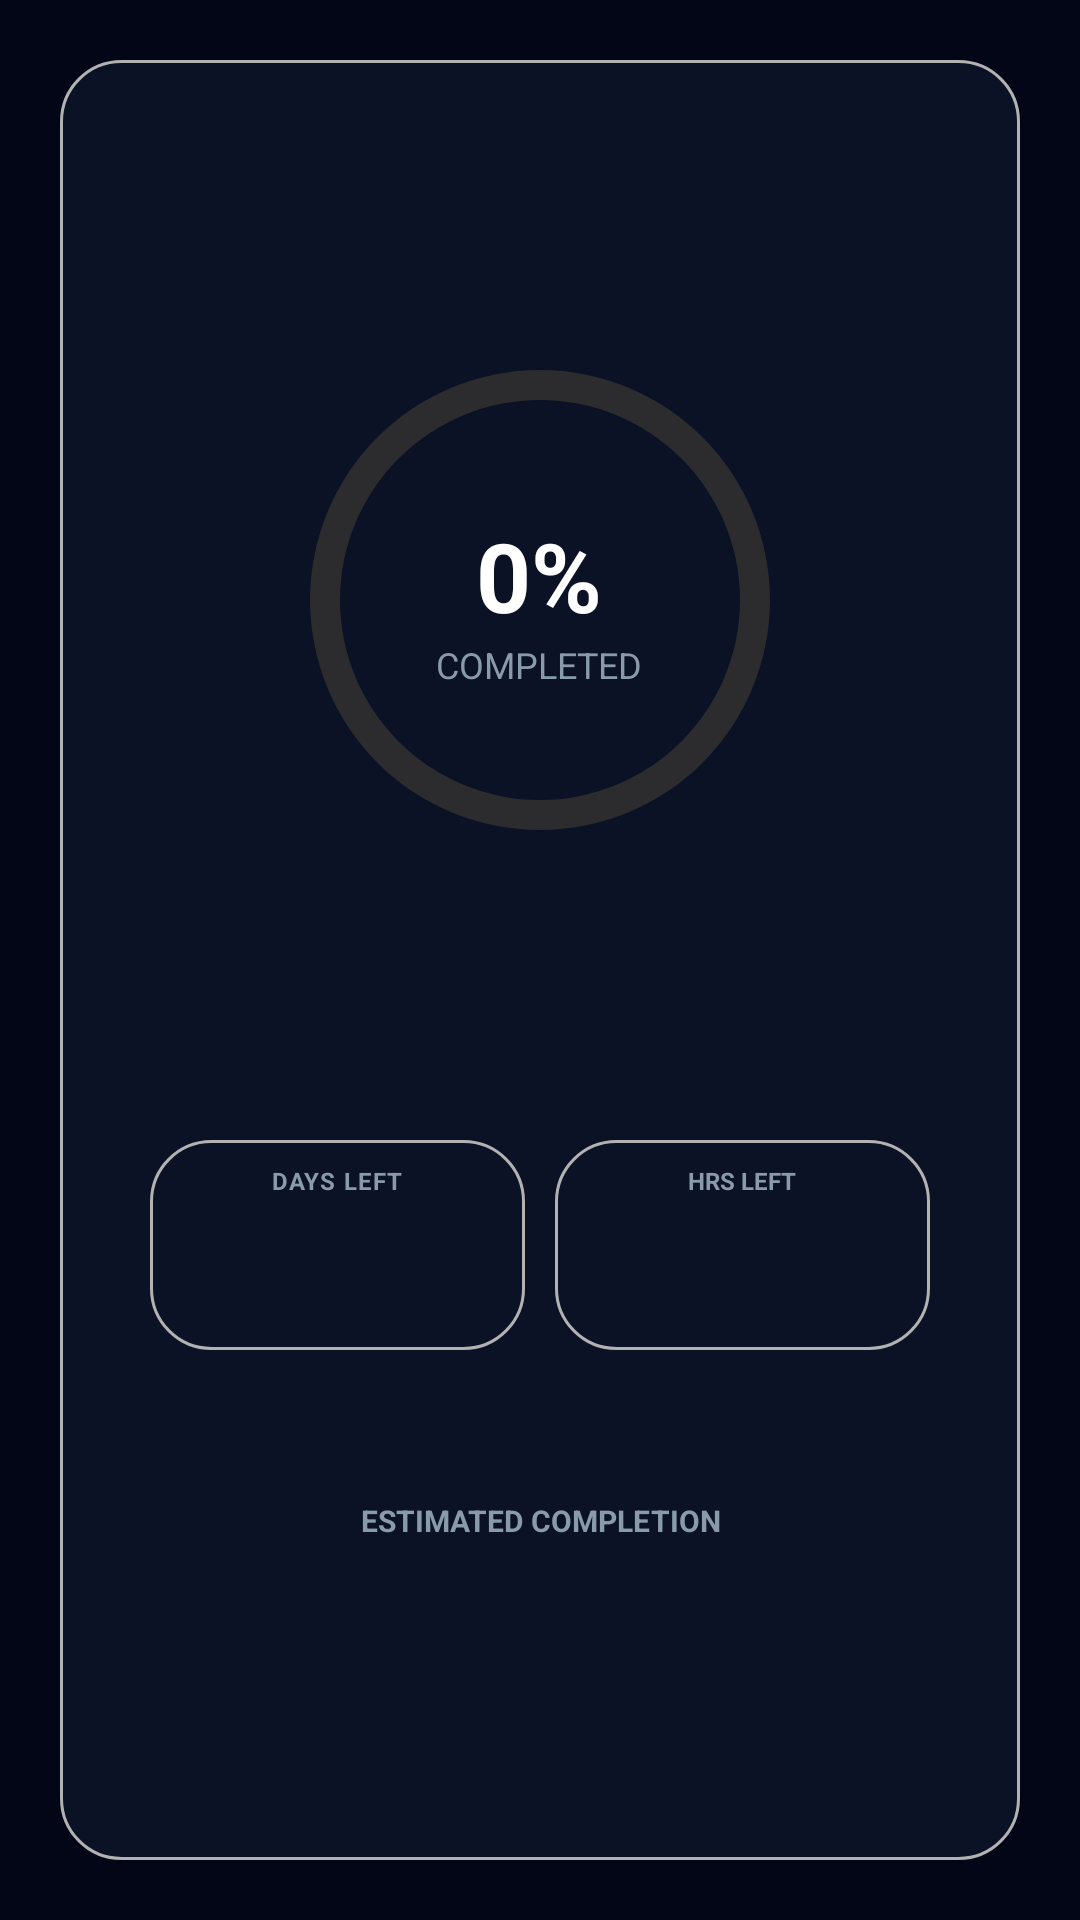

Produce the Android XML layout that renders to this screen, including the resource entries it uses.
<!-- AndroidManifest.xml: application theme Theme.App.Starting -->
<!-- res/layout/progress_fragment.xml -->
<?xml version="1.0" encoding="utf-8"?>
<LinearLayout xmlns:android="http://schemas.android.com/apk/res/android"
    android:layout_width="match_parent"
    android:layout_height="match_parent"
    android:background="#030617"
    >

    <LinearLayout
        android:layout_width="match_parent"
        android:layout_height="match_parent"
        android:layout_margin="20dp"
        android:background="@drawable/home_page_shape"
        android:orientation="vertical">


        <FrameLayout
            android:layout_width="match_parent"
            android:layout_height="match_parent"
            android:layout_weight="1"
            >

            <ProgressBar
                android:id="@+id/progressBarCircle"
                style="?android:attr/progressBarStyleHorizontal"
                android:layout_width="200dp"
                android:layout_height="200dp"
                android:layout_gravity="center"
                android:indeterminate="false"
                android:max="500"
                android:progress="0"
                android:progressDrawable="@drawable/circular_progress" />

            <LinearLayout
                android:layout_width="wrap_content"
                android:layout_height="wrap_content"
                android:layout_gravity="center"
                android:gravity="center"
                android:orientation="vertical">

            <LinearLayout
                android:layout_width="wrap_content"
                android:layout_height="wrap_content"
                android:layout_gravity="center"
                android:gravity="center"
                android:orientation="horizontal">

                <TextView
                    android:id="@+id/progress_percentageTxt"
                    android:layout_width="wrap_content"
                    android:layout_height="wrap_content"
                    android:text="0"
                    android:textColor="#FFFFFF"
                    android:textSize="32sp"
                    android:textStyle="bold" />

                <TextView
                    android:id="@+id/progress_percentageSymbol"
                    android:layout_width="wrap_content"
                    android:layout_height="wrap_content"
                    android:text="%"
                    android:textColor="#FFFFFF"
                    android:textSize="32sp"
                    android:textStyle="bold" />
            </LinearLayout>

                <TextView
                    android:id="@+id/progress_progressPercentageTxt"
                    android:layout_width="wrap_content"
                    android:layout_height="wrap_content"
                    android:text="COMPLETED"
                    android:textColor="@color/lightText"
                    android:textSize="12sp" />
            </LinearLayout>

        </FrameLayout>


        <LinearLayout
            android:layout_width="match_parent"
            android:layout_height="match_parent"
            android:layout_weight="2"
            android:orientation="horizontal">


            


            <LinearLayout
                android:layout_width="match_parent"
                android:layout_height="match_parent"
                android:layout_marginStart="30dp"
                android:layout_marginEnd="5dp"
                android:layout_marginBottom="50dp"
                android:layout_weight="1"
                android:background="@drawable/home_page_shape"
                android:gravity="center"
                android:orientation="vertical">

                <TextView
                    android:id="@+id/textView7"
                    android:layout_width="match_parent"
                    android:layout_height="wrap_content"
                    android:gravity="center"
                    android:letterSpacing="0.05"
                    android:text="DAYS LEFT"
                    android:textColor="@color/lightText"
                    android:textSize="8dp"
                    android:textStyle="bold" />

                <TextView
                    android:id="@+id/progress_daysLeftTxt"
                    android:layout_width="match_parent"
                    android:layout_height="wrap_content"
                    android:gravity="center"
                    android:text=""
                    android:textColor="#317af2"
                    android:textSize="32dp"
                    android:textStyle="bold" />
            </LinearLayout>

            <LinearLayout
                android:layout_width="match_parent"
                android:layout_height="match_parent"
                android:background="@drawable/home_page_shape"
                android:gravity="center"
                android:layout_weight="1"
                android:layout_marginStart="5dp"
                android:layout_marginEnd="30dp"
                android:layout_marginBottom="50dp"
                android:orientation="vertical">

                <TextView
                    android:id="@+id/textView10"
                    android:layout_width="match_parent"
                    android:layout_height="wrap_content"
                    android:gravity="center"
                    android:textColor="@color/lightText"
                    android:textSize="8dp"
                    android:textStyle="bold"
                    android:text="HRS LEFT" />

                <TextView
                    android:id="@+id/progress_hrsLeftTxt"
                    android:layout_width="match_parent"
                    android:layout_height="wrap_content"
                    android:gravity="center"
                    android:textColor="@color/lightText"
                    android:textSize="32dp"
                    android:textStyle="bold"
                    android:text="" />
            </LinearLayout>

        </LinearLayout>


        <LinearLayout
            android:layout_width="match_parent"
            android:layout_height="match_parent"
            android:layout_weight="2"
            android:gravity="center_horizontal"
            android:orientation="vertical">

            <TextView
                android:id="@+id/textView12"
                android:layout_width="match_parent"
                android:layout_height="wrap_content"
                android:gravity="center"
                android:textStyle="bold"
                android:textSize="10dp"
                android:textColor="@color/lightText"
                android:text="ESTIMATED COMPLETION" />

            <TextView
                android:id="@+id/estimatedDayTxt"
                android:gravity="center"
                android:layout_width="match_parent"
                android:layout_height="wrap_content"
                android:textColor="#FFFFFF"
                android:textStyle="bold"
                android:textSize="16dp"
                android:text="" />
        </LinearLayout>


    </LinearLayout>

</LinearLayout>
<!-- resources referenced by this layout -->
<resources>
  <color name="lightText">#899ba8</color>
  <!-- drawable circular_progress (drawable) -->
  <?xml version="1.0" encoding="utf-8"?>
  <layer-list xmlns:android="http://schemas.android.com/apk/res/android">
  
      <item android:id="@android:id/background">
          <shape
              android:innerRadiusRatio="3"
              android:shape="ring"
              android:thicknessRatio="20"
              android:useLevel="false">
              <solid android:color="#2C2C2E" /> </shape>
      </item>
  
      <item android:id="@android:id/progress">
          <rotate
              android:fromDegrees="270"
              android:pivotX="50%"
              android:pivotY="50%"
              android:toDegrees="270">
              <shape
                  android:innerRadiusRatio="3"
                  android:shape="ring"
                  android:thicknessRatio="20"
                  android:useLevel="true"> <solid android:color="#3B82F6" /> </shape>
          </rotate>
      </item>
  
  </layer-list>
  <!-- drawable home_page_shape (drawable) -->
  <?xml version="1.0" encoding="utf-8"?>
  <shape xmlns:android="http://schemas.android.com/apk/res/android"
      android:shape="rectangle">
      <solid android:color="#0b1225" />
      <stroke
          android:width="1dp"
          android:color="#b2b2b2" />
      <corners android:radius="20dp" />
  </shape>
  <style name="Theme.App.Starting" parent="Theme.SplashScreen">
          <item name="windowSplashScreenBackground">#f8f8f8</item>
  
          <item name="windowSplashScreenAnimatedIcon">@mipmap/main_launcher_icon_second_ojt_log_foreground</item>
  
          <item name="postSplashScreenTheme">@style/Theme.Ojtlog</item>
      </style>
  <style name="Theme.Ojtlog" parent="Base.Theme.Ojtlog" />
  <style name="Base.Theme.Ojtlog" parent="Theme.Material3.Light.NoActionBar">
          
          
      </style>
</resources>
